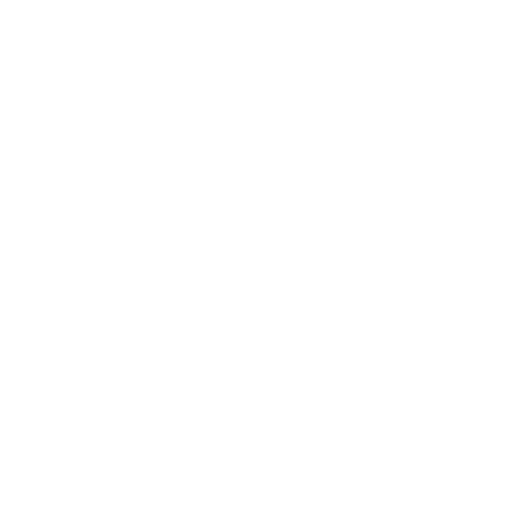
t = 0.00 s
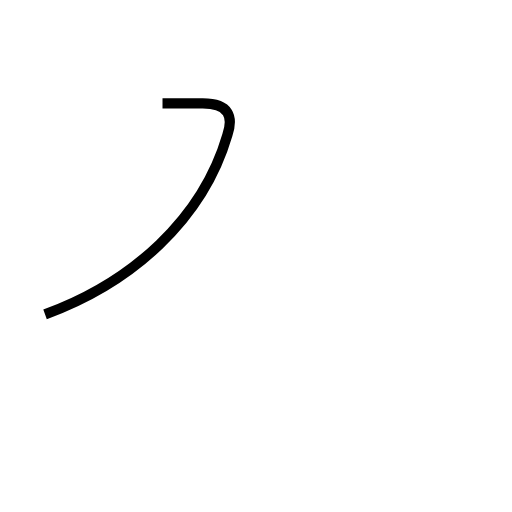
t = 1.04 s
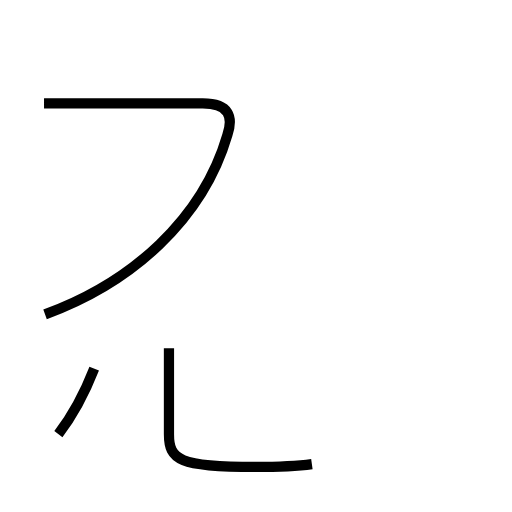
t = 2.33 s
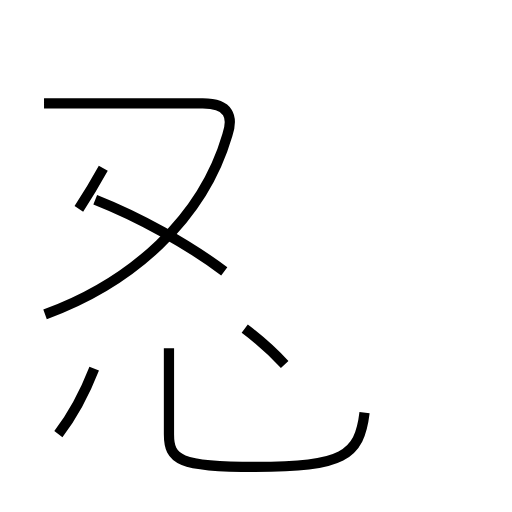
t = 3.31 s
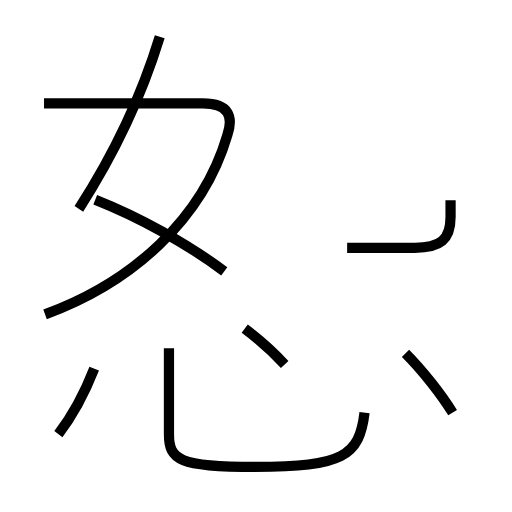
t = 4.36 s
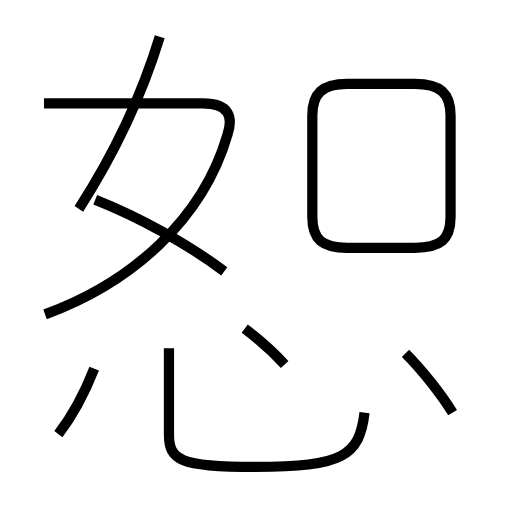
t = 5.58 s

The animated SVG that drew these frames (rendered in a browser with its animation timeline set to each time). Animation: 8 SMIL elements (animate=8); one cycle of 5.58 s.

<?xml version='1.0' encoding='utf-8'?>
<svg viewBox="0.0 -6.0 50.0 50.0" version="1.1" xmlns="http://www.w3.org/2000/svg"><rect x="-1000" y="-1000" width="2000" height="2000" stroke="white" fill="white" /><g style="fill:none;stroke:#000000;stroke-width:1"><path d="M 4.4 -13.3 C 12.9 -16.4 19.8 -22.6 22.2 -30.8 C 22.8 -32.6 22.4 -33.9 19.8 -33.9 L 4.3 -33.9 " transform="translate(0.0 38.0)" stroke-dasharray="46.35625157114493" stroke-dashoffset="46.35625157114493"><animate attributeName="stroke-dashoffset" from="46.35625157114493" to="0" dur="1.3906875471343478s" begin="0s" fill="freeze" /></path><path d="M 5.7 -1.6 C 7.0 -3.3 8.3 -5.7 9.2 -8.0 " transform="translate(0.0 38.0)" stroke-dasharray="7.31606926688124" stroke-dashoffset="7.31606926688124"><animate attributeName="stroke-dashoffset" from="7.31606926688124" to="0" dur="0.2194820780064372s" begin="1.3906875471343478s" fill="freeze" /></path><path d="M 16.5 -10.0 L 16.5 -1.6 C 16.5 0.9 17.5 1.6 24.9 1.6 C 33.5 1.6 35.1 0.5 35.6 -3.7 " transform="translate(0.0 38.0)" stroke-dasharray="32.151098506134005" stroke-dashoffset="32.151098506134005"><animate attributeName="stroke-dashoffset" from="32.151098506134005" to="0" dur="0.9645329551840202s" begin="1.610169625140785s" fill="freeze" /></path><path d="M 27.8 -8.4 C 26.6 -9.7 25.1 -11.0 23.9 -11.9 " transform="translate(0.0 38.0)" stroke-dasharray="5.246772685802626" stroke-dashoffset="5.246772685802626"><animate attributeName="stroke-dashoffset" from="5.246772685802626" to="0" dur="0.1574031805740788s" begin="2.5747025803248054s" fill="freeze" /></path><path d="M 21.9 -17.5 C 18.3 -20.2 13.6 -22.8 9.3 -24.5 " transform="translate(0.0 38.0)" stroke-dasharray="14.453088299690663" stroke-dashoffset="14.453088299690663"><animate attributeName="stroke-dashoffset" from="14.453088299690663" to="0" dur="0.43359264899071986s" begin="2.732105760898884s" fill="freeze" /></path><path d="M 7.7 -23.6 C 10.8 -28.4 13.7 -34.2 15.6 -40.4 " transform="translate(0.0 38.0)" stroke-dasharray="18.62242853245775" stroke-dashoffset="18.62242853245775"><animate attributeName="stroke-dashoffset" from="18.62242853245775" to="0" dur="0.5586728559737325s" begin="3.165698409889604s" fill="freeze" /></path><path d="M 44.2 -3.7 C 43.1 -5.5 41.2 -7.9 39.6 -9.5 " transform="translate(0.0 38.0)" stroke-dasharray="7.416887876759458" stroke-dashoffset="7.416887876759458"><animate attributeName="stroke-dashoffset" from="7.416887876759458" to="0" dur="0.22250663630278372s" begin="3.7243712658633363s" fill="freeze" /></path><path d="M 33.9 -19.8 L 40.5 -19.8 C 43.0 -19.8 44.0 -20.6 44.0 -22.8 L 44.0 -32.7 C 44.0 -34.9 43.0 -35.8 40.5 -35.8 L 33.9 -35.8 C 31.5 -35.8 30.5 -34.9 30.5 -32.7 L 30.5 -22.8 C 30.5 -20.6 31.5 -19.8 33.9 -19.8 Z" transform="translate(0.0 38.0)" stroke-dasharray="54.42749313042849" stroke-dashoffset="54.42749313042849"><animate attributeName="stroke-dashoffset" from="54.42749313042849" to="0" dur="1.6328247939128546s" begin="3.9468779021661202s" fill="freeze" /></path></g></svg>
